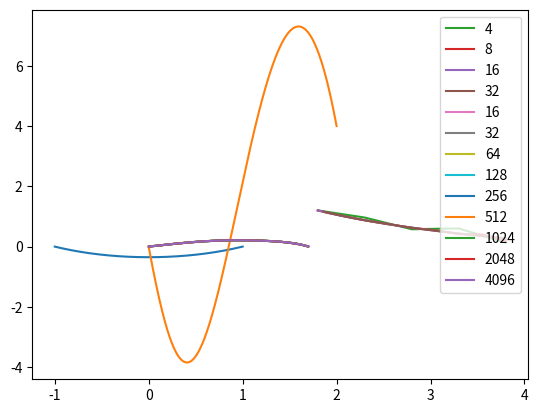

The matplotlib source for this figure:
import numpy as np
from matplotlib import pyplot as plt
import math

def main():
    print()
    task1()

    print()
    task2()
    
    print()
    task3()

    print()
    task4()


def solve_diag(a, b, c, d):
    AlphaS = [-c[0] / b[0]]
    BetaS = [d[0] / b[0]]
    GammaS = [b[0]]
    n = len(d)
    result = [0 for i in range(n)]

    for i in range(1, n - 1):
        GammaS.append(b[i] + a[i] * AlphaS[i - 1])
        AlphaS.append(-c[i] / GammaS[i])
        BetaS.append((d[i] - a[i] * BetaS[i - 1]) / GammaS[i])

    GammaS.append(b[n - 1] + a[n - 1] * AlphaS[n - 2])
    BetaS.append((d[n - 1] - a[n - 1] * BetaS[n - 2]) / GammaS[n - 1])

    result[n - 1] = BetaS[n - 1]
    for i in reversed(range(n - 1)):
        result[i] = AlphaS[i] * result[i + 1] + BetaS[i]

    return result

# y'' + qy' + py = f
def get_coeffs(x_0, x_n, h, q, p, f):
    a, b, c, d = [], [], [], []
    for x_i in np.arange(x_0, x_n + h, h):
        a.append(1 / h**2 - q(x_i) / (2*h))        
        b.append(-2 / h**2 + p(x_i))
        c.append(1 / h**2 + q(x_i) / (2*h))
        d.append(f(x_i))
    return a, b, c, d


def task1():
    k = 11
    q = lambda x: 0
    p = lambda x: (1 + math.cos(k) * x**2) / math.sin(k)
    f = lambda x: -1 / math.sin(k)

    x_0, x_n = -1, 1
    y_0, y_n = 0, 0
    n = 10
    h = 1 / n
    e = 1e-3

    print("Задание 1")
    print(f"y'' + y(1 + cos({k})x^2)/sin({k}) = -1/sin({k})")
    print(f"x ∈ [{x_0}, {x_n}]\n")
    print(f"y({x_0}) = {y_0}\ty({x_n}) = {y_n}")

    a, b, c, d = get_coeffs(x_0, x_n, h * 2, q, p, f)
    y1 = solve_diag_2(a, b, c, d, y_n)
    cur_precision = e + 1
    while cur_precision > e:
        y_prev = np.copy(y1)
        a, b, c, d = get_coeffs(x_0, x_n, h, q, p, f)
        y1 = solve_diag_2(a, b, c, d, y_n)
        cur_precision = np.max(np.abs([y1[2*i] - y_prev[i] for i in range(len(y_prev))]))
        print(f"Точность: {cur_precision:.6f}, шаг: {h}")
        h /= 2
    h *= 2
    x1 = np.arange(x_0, x_n + h, h)
    plt.plot(x1, y1)
    plt.show()


def solve_diag_2(a, b, c, d, y_n):
    A, B = [-c[0]/b[0]], [d[0]/b[0]]
    size = len(a)

    for i in range(1, size-1):
        A.append(-c[i] / (b[i] + a[i]*A[i-1]))
        B.append((d[i] - a[i]*B[i-1]) / (b[i] + a[i]*A[i-1]))

    A.append(0)
    B.append((d[size-1] - a[size-1]*B[size-2]) / (b[size-1] +a[size-1]*A[size-2]))

    y = np.zeros(size)
    y[size-1] = y_n
    for i in range(size - 2, -1, -1):
        y[i] = A[i]*y[i+1] + B[i]
    return y

def task2():
    q = lambda x: 0.25 * (1 - x**2)
    p = lambda x: 5 * (1 + (math.cos(x))**2)
    f = lambda x: 15 * math.cos(x)
    x_0, x_n = 0, 2
    y_0, y_n = 0, 4
    n = 10
    h = 1 / n
    e = 2e-2

    print("Задание 2")
    print("u'' + 0.25(1-x^2)u' + 5(1+cos^2(x)) = 15cos(x)")
    print(f"x ∈ [{x_0}, {x_n}]\n")
    print(f"u({x_0}) = {y_0}\nu({x_n}) = {y_n}")

    a, b, c, d = get_coeffs(x_0, x_n, h * 2, q, p, f)
    y1 = solve_diag_2(a, b, c, d, y_n)
    cur_precision = e + 1
    while cur_precision > e:
        y_prev = np.copy(y1)
        a, b, c, d = get_coeffs(x_0, x_n, h, q, p, f)
        y1 = solve_diag_2(a, b, c, d, y_n)
        cur_precision = np.max(np.abs([y1[2*i] - y_prev[i] for i in range(len(y_prev))]))
        print(f"Точность: {cur_precision:.6f}, шаг: {h}")
        h /= 2
    h *= 2
    x1 = np.arange(x_0, x_n + h, h)
    plt.plot(x1, y1)
    plt.show()


def task3():
    A = 1.8
    B = 3.8
    
    n = 4
    eps = 0.1
    
    iteration_count = 0
    
    points = []
    current = []
    prev = []
    h = 0
    
    while True:
        h = (B - A) / n
        points = list(np.linspace(A, B, n + 1))

        del points[0]

        a = [(1 / h ** 2) + 8 * x / (2 * h) for x in points]
        b = [-(2 / h ** 2) -3 for x in points]
        c = [(1 / h ** 2) - (8 * x / (2 * h)) for x in points]
        d = [8 for x in points]

        d[0] = d[0] - a[0] * 1.2

        a[-1] = a[-1] - c[-1] / (h + 3)
        b[-1] = b[-1] + 4 * c[-1] / (h + 3)
        d[-1] = d[-1] - c[-1] * 3.2 * h / (h + 3)
        c[-1] = 0

        print(f'\nКоличество отрезков: {n}')
        print("Шаг равен: ", h)

        current = solve_diag(a, b, c, d)
        # current = solve_diag(a, b, c, d, B)
        if iteration_count != 0 and check_eps(current, prev, eps):
            break

        p = list(points)
        p.insert(0, A)
        c = list(current)
        c.insert(0, 1.2)
        plt.plot(p, c, label=n)

        prev = [item for item in current]
        iteration_count += 1
        n *= 2

    plt.plot(points, current, label=n)
    plt.legend()
    plt.grid()
    plt.show()

def check_eps(current, prev, eps):
    eps_t = max([math.fabs(current[i * 2] - prev[i]) for i in range(len(prev))])
    print(f'Погрешность: {eps_t}')
    if eps_t > eps:
        return False
    return True


def task4():
    A = 0
    B = 1.7
    C = 0.925
    k1 = 1.8
    k2 = 0.4
    q1 = 7.0
    q2 = 12.0

    f = lambda x: 8*x / (2 + x**3)
    
    eps = 1e-3
    n = 16
    iteration_count = 0
    prev = []
    points = []
    current = []
    while True:
        h = (B - A) / n
        points = list(np.linspace(A, B, n))[1:-1]

        a = [-k1 / h ** 2 if x < C else -k2 / h ** 2 for x in points]
        b = [2 * k1 / h ** 2 + q1 if x < C else 2 * k2 / h ** 2 + q2 for x in points]
        c = [-k1 / h ** 2 if x < C else -k2 / h ** 2 for x in points]
        d = [f(x) for x in points]

        current = solve_diag(a, b, c, d)
        
        if iteration_count != 0:
            print(f'\nКоличество отрезков: {n}')
            print("Шаг равен: ", h)

        if iteration_count != 0 and check_eps(current, prev, eps):
            break

        plt.plot(points, current, label=n)

        prev = [item for item in current]
        iteration_count += 1
        n *= 2

    plt.plot(points, current, label=n)
    plt.legend()
    plt.grid()
    plt.show()

if __name__ == "__main__":
    main()
